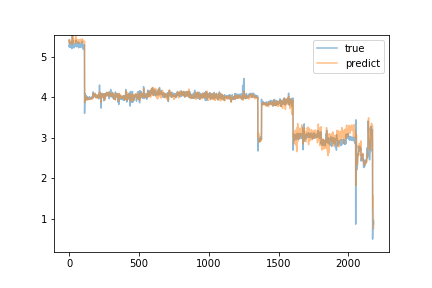

The file beside this chart, header and first rows:
predict, true
5.351, 5.41
5.426, 5.24
5.375, 5.29
5.407, 5.24
5.377, 5.25
5.348, 5.26
5.348, 5.24
5.33, 5.25
5.338, 5.24
5.333, 5.24
5.341, 5.27
5.354, 5.3
5.368, 5.36
5.409, 5.27
5.387, 5.25
5.366, 5.26
5.342, 5.24
5.337, 5.25
5.333, 5.22
5.327, 5.2
5.31, 5.27
5.335, 5.25
5.318, 5.66
5.481, 5.45
5.521, 5.33
5.448, 5.27
5.462, 5.41
5.505, 5.28
5.454, 5.27
5.464, 5.3
5.453, 5.29
5.431, 5.28
5.429, 5.29
5.404, 5.24
5.374, 5.23
5.358, 5.22
5.337, 5.24
5.352, 5.25
5.342, 5.26
5.35, 5.27
5.345, 5.27
5.343, 5.28
5.372, 5.3
5.377, 5.29
5.383, 5.33
5.398, 5.32
5.498, 5.31
5.44, 5.27
5.42, 5.41
5.481, 5.25
5.393, 5.33
5.433, 5.35
5.437, 5.25
5.371, 5.3
5.423, 5.29
5.409, 5.27
5.367, 5.28
5.407, 5.32
5.412, 5.28
5.4, 5.27
... 2,122 more rows
